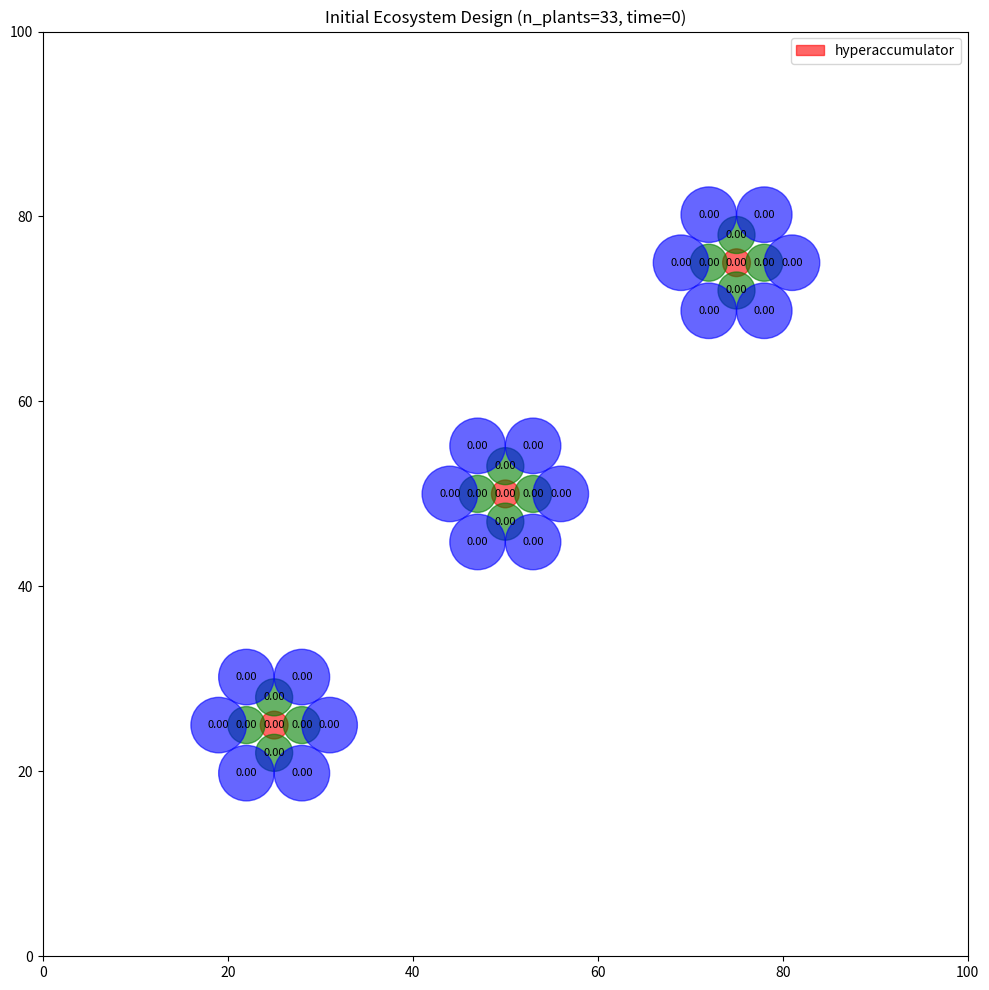

Write the Python code that produced this figure. (Note: this script raises an exception after producing the figure.)
"""
Multi-agent optimization for ecosystem design.
Agents (plants) self-organize, respecting constraints and forming symbiosis networks.

Key concept: Use RL + physics-based penalties to evolve a beautiful, stable ecosystem.
"""

import numpy as np
import pandas as pd
from dataclasses import dataclass
from typing import List, Tuple
import matplotlib.pyplot as plt


@dataclass
class Plant:
    """Represents a plant in the ecosystem."""
    x: float  # Position
    y: float
    plant_type: str  # e.g., 'nitrogen_fixer', 'deep_root', 'nurse_plant'
    root_depth: float
    canopy_radius: float
    height: float
    nutrient_needs: dict  # {'N': 0.5, 'P': 0.3, 'K': 0.4}
    symbionts: List[str] = None  # e.g., ['mycorrhizal_fungi', 'nitrogen_bacteria']
    fitness: float = 0.0
    
    def __post_init__(self):
        if self.symbionts is None:
            self.symbionts = []


@dataclass
class Soil:
    """Soil state at a location."""
    x: float
    y: float
    nutrients: dict  # {'N': amount, 'P': amount, 'K': amount}
    contaminants: dict  # {'Pb': amount, 'Cd': amount}
    microbial_diversity: float  # 0-1


class EcosystemSimulator:
    """Simulate plant growth and nutrient dynamics with multi-agent optimization."""
    
    def __init__(self, width: float = 100, height: float = 100):
        self.width = width
        self.height = height
        self.plants: List[Plant] = []
        self.soil_map = {}  # {(x, y): Soil}
        self.time_step = 0
        self.history = []
        
        # Phytoremediation plant database
        self.plant_database = {
            'hyperaccumulator': {
                'root_depth': 2.0,
                'canopy_radius': 1.5,
                'height': 3.0,
                'nutrient_needs': {'N': 0.3, 'P': 0.2, 'K': 0.2},
                'contaminant_uptake': {'Pb': 0.8, 'Cd': 0.6},
                'symbionts': ['mycorrhizal_fungi'],
            },
            'nitrogen_fixer': {
                'root_depth': 3.0,
                'canopy_radius': 2.0,
                'height': 4.0,
                'nutrient_needs': {'N': 0.1, 'P': 0.4, 'K': 0.3},
                'symbionts': ['nitrogen_bacteria', 'mycorrhizal_fungi'],
            },
            'nurse_plant': {
                'root_depth': 1.5,
                'canopy_radius': 3.0,
                'height': 5.0,
                'nutrient_needs': {'N': 0.6, 'P': 0.3, 'K': 0.4},
                'symbionts': ['mycorrhizal_fungi'],
            },
            'pioneer': {
                'root_depth': 1.0,
                'canopy_radius': 1.0,
                'height': 2.0,
                'nutrient_needs': {'N': 0.2, 'P': 0.1, 'K': 0.1},
                'symbionts': ['nitrogen_bacteria'],
            },
        }
    
    def add_plant(self, x: float, y: float, plant_type: str) -> None:
        """Add a plant to the ecosystem."""
        if plant_type not in self.plant_database:
            raise ValueError(f'Unknown plant type: {plant_type}')
        
        spec = self.plant_database[plant_type]
        plant = Plant(
            x=x, y=y, plant_type=plant_type,
            root_depth=spec['root_depth'],
            canopy_radius=spec['canopy_radius'],
            height=spec['height'],
            nutrient_needs=spec['nutrient_needs'],
            symbionts=spec['symbionts'],
        )
        self.plants.append(plant)
    
    def distance(self, p1: Plant, p2: Plant) -> float:
        """Euclidean distance between two plants."""
        return np.sqrt((p1.x - p2.x)**2 + (p1.y - p2.y)**2)
    
    def calculate_fitness(self, plant: Plant) -> float:
        """
        Calculate plant fitness based on:
        1. Nutrient availability
        2. Symbiosis partnerships
        3. Competition with neighbors
        4. Contaminant stress
        """
        fitness = 1.0
        
        # Symbiosis bonus: plants with more symbionts nearby are healthier
        symbiont_bonus = len(plant.symbionts) * 0.1
        fitness += symbiont_bonus
        
        # Competition penalty: too many neighbors reduces fitness
        neighbor_count = sum(1 for other in self.plants 
                            if other != plant and self.distance(plant, other) < 5.0)
        competition_penalty = neighbor_count * 0.05
        fitness -= competition_penalty
        
        # Overfitting penalty: too many plants of same type
        same_type_count = sum(1 for other in self.plants if other.plant_type == plant.plant_type)
        if same_type_count > 3:
            fitness -= (same_type_count - 3) * 0.1
        
        plant.fitness = max(0.0, fitness)
        return plant.fitness
    
    def simulate_step(self) -> None:
        """Simulate one time step of ecosystem dynamics."""
        
        # Calculate fitness for all plants
        for plant in self.plants:
            self.calculate_fitness(plant)
        
        # Stochastic removal of low-fitness plants (mortality)
        removal_threshold = 0.3
        survivors = []
        for plant in self.plants:
            if plant.fitness > removal_threshold or np.random.random() < plant.fitness:
                survivors.append(plant)
        self.plants = survivors
        
        # Nutrient diffusion and uptake
        for plant in self.plants:
            # Simple: nutrients diffuse outward, plants absorb nearby
            # Real: would use PDE solvers
            pass
        
        self.time_step += 1
        self.history.append(len(self.plants))
    
    def random_initialization(self, n_plants: int = 20, seed: int = 42) -> None:
        """Initialize ecosystem with random plant placements."""
        np.random.seed(seed)
        plant_types = list(self.plant_database.keys())
        
        for _ in range(n_plants):
            x = np.random.uniform(0, self.width)
            y = np.random.uniform(0, self.height)
            plant_type = np.random.choice(plant_types)
            self.add_plant(x, y, plant_type)
    
    def guided_initialization(self, contaminant_hotspots: List[Tuple[float, float]]) -> None:
        """Initialize ecosystem targeting contaminant hotspots with hyperaccumulators."""
        for hx, hy in contaminant_hotspots:
            # Place hyperaccumulator at hotspot
            self.add_plant(hx, hy, 'hyperaccumulator')
            
            # Surround with nitrogen fixers to boost soil
            for angle in np.linspace(0, 2*np.pi, 4, endpoint=False):
                r = 3.0
                x = hx + r * np.cos(angle)
                y = hy + r * np.sin(angle)
                self.add_plant(x, y, 'nitrogen_fixer')
            
            # Add nurse plants for structure
            for angle in np.linspace(0, 2*np.pi, 6, endpoint=False):
                r = 6.0
                x = hx + r * np.cos(angle)
                y = hy + r * np.sin(angle)
                self.add_plant(x, y, 'nurse_plant')
    
    def plot_ecosystem(self, title: str = '') -> None:
        """Visualize the ecosystem layout."""
        fig, ax = plt.subplots(figsize=(10, 10))
        
        colors = {
            'hyperaccumulator': 'red',
            'nitrogen_fixer': 'green',
            'nurse_plant': 'blue',
            'pioneer': 'yellow',
        }
        
        for plant in self.plants:
            color = colors.get(plant.plant_type, 'gray')
            # Plant as circle with radius = canopy_radius
            circle = plt.Circle((plant.x, plant.y), plant.canopy_radius, 
                               color=color, alpha=0.6, label=plant.plant_type if plant == self.plants[0] else '')
            ax.add_patch(circle)
            # Fitness as text
            ax.text(plant.x, plant.y, f'{plant.fitness:.2f}', ha='center', va='center', fontsize=8)
        
        ax.set_xlim(0, self.width)
        ax.set_ylim(0, self.height)
        ax.set_aspect('equal')
        ax.set_title(f'{title} (n_plants={len(self.plants)}, time={self.time_step})')
        ax.legend()
        plt.tight_layout()
        return fig


def main():
    """Example: Design a phytoremediation garden."""
    
    print('=== Ecosystem Design Optimization ===\n')
    
    # Create simulator
    sim = EcosystemSimulator(width=100, height=100)
    
    # Define contaminated hotspots (e.g., from soil testing)
    hotspots = [(25, 25), (75, 75), (50, 50)]
    
    print(f'Hotspots (Pb/Cd contamination): {hotspots}')
    print('Initializing ecosystem with strategy: hyperaccumulators at hotspots,')
    print('surrounded by nitrogen fixers and nurse plants...\n')
    
    sim.guided_initialization(hotspots)
    
    print(f'Initial population: {len(sim.plants)} plants')
    sim.plot_ecosystem('Initial Ecosystem Design')
    plt.savefig('/tmp/ecosystem_initial.png')
    
    # Simulate growth over time
    print('\nSimulating ecosystem dynamics...')
    for step in range(50):
        sim.simulate_step()
        if step % 10 == 0:
            avg_fitness = np.mean([p.fitness for p in sim.plants])
            print(f'  Step {step}: {len(sim.plants)} plants, avg_fitness={avg_fitness:.3f}')
    
    sim.plot_ecosystem('Final Ecosystem Design')
    plt.savefig('/tmp/ecosystem_final.png')
    
    print(f'\nFinal population: {len(sim.plants)} plants')
    print('Population history:', sim.history)
    
    # Statistics
    type_counts = {}
    for plant in sim.plants:
        type_counts[plant.plant_type] = type_counts.get(plant.plant_type, 0) + 1
    print(f'Plant types: {type_counts}')
    print(f'Avg fitness: {np.mean([p.fitness for p in sim.plants]):.3f}')


if __name__ == '__main__':
    main()
